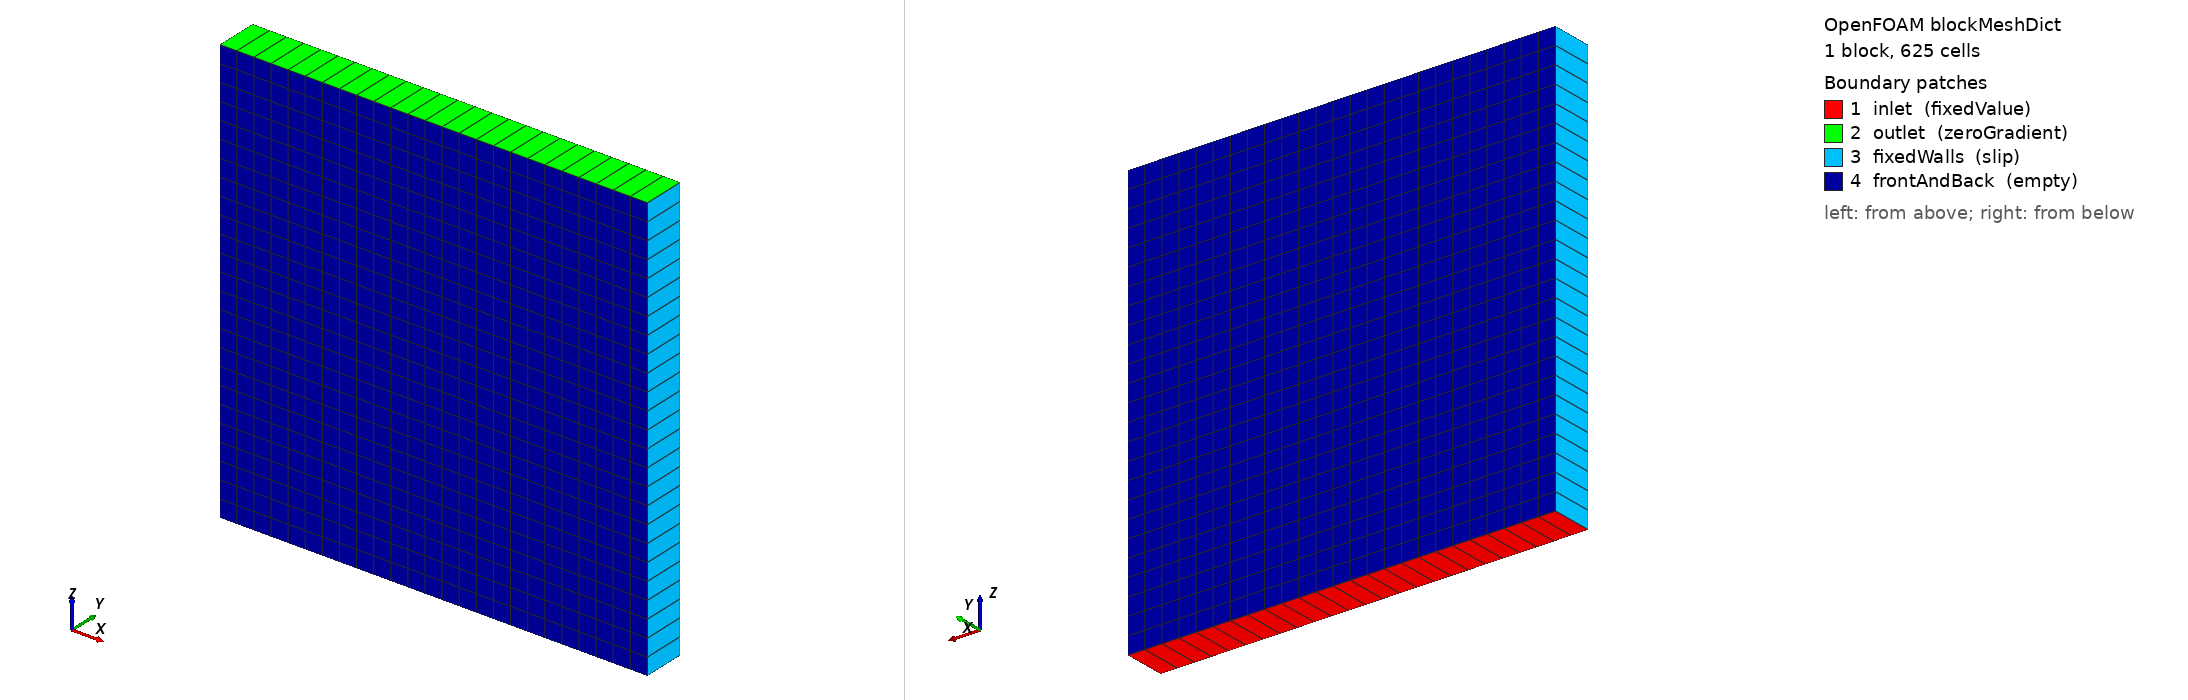

OpenFOAM case: the mesh blockMesh builds from blockMeshDict, 1 block(s), 625 cells. Boundary patches (legend numbers): 1 inlet (fixedValue), 2 outlet (zeroGradient), 3 fixedWalls (slip), 4 frontAndBack (empty). Left view from above one corner, right view from below the opposite corner. Boundary conditions: 0 field file(s) under 0/; 0 of 4 drawn patches have an entry in a shipped field file.

=== system/blockMeshDict ===
/*--------------------------------*- C++ -*----------------------------------*\
| =========                 |                                                 |
| \\      /  F ield         | OpenFOAM: The Open Source CFD Toolbox           |
|  \\    /   O peration     | Version:  v2112                                 |
|   \\  /    A nd           | Website:  www.openfoam.com                      |
|    \\/     M anipulation  |                                                 |
\*---------------------------------------------------------------------------*/
FoamFile
{
    version     2.0;
    format      ascii;
    class       dictionary;
    location    "system";
    object      blockMeshDict;
}
// * * * * * * * * * * * * * * * * * * * * * * * * * * * * * * * * * * * * * //

convertToMeters 1;

lengthX     1;
lengthY     0.1;
lengthZ     1;

vertices
(
    (0        0        0       )
    ($lengthX 0        0       )
    ($lengthX $lengthY 0       )
    (0        $lengthY 0       )
    (0        0        $lengthZ)
    ($lengthX 0        $lengthZ)
    ($lengthX $lengthY $lengthZ)
    (0        $lengthY $lengthZ)
);

blocks
(
    hex (0 1 2 3 4 5 6 7) zone0 (25 1 25) simpleGrading (1 1 1)
);

edges
(
);

boundary
(
    inlet
    {
        type    fixedValue;
        faces
        (
            (0 3 2 1)
        );
    }

    outlet
    {
        type    zeroGradient;
        faces
        (
            (4 5 6 7)
        );
    }

    fixedWalls
    {
        type    slip;
        faces
        (
            (1 2 6 5)
            (0 4 7 3)
        );
    }

    frontAndBack
    {
        type    empty;
        faces
        (
            (0 1 5 4)
            (3 7 6 2)
        );
    }
);


// ************************************************************************* //


=== system/controlDict ===
/*--------------------------------*- C++ -*----------------------------------*\
|       ______          _   __           ______                               |
|      / ____/  ___    / | / /          / ____/  ____   ____ _   ____ ___     |
|     / / __   / _ \  /  |/ /  ______  / /_     / __ \ / __ `/  / __ `__ \    |
|    / /_/ /  /  __/ / /|  /  /_____/ / __/    / /_/ // /_/ /  / / / / / /    |
|    \____/   \___/ /_/ |_/          /_/       \____/ \__,_/  /_/ /_/ /_/     |
|    Copyright (C) 2015 - 2022 EPFL                                           |
\*---------------------------------------------------------------------------*/
FoamFile
{
    version     2.0;
    format      ascii;
    class       dictionary;
    object      controlDict;
}
// * * * * * * * * * * * * * * * * * * * * * * * * * * * * * * * * * * * * * //

application         GeN-Foam;

startFrom           latestTime;

stopAt              endTime;

endTime             1;

deltaT              1;

writeControl        adjustableRunTime;

writeInterval       1;

purgeWrite          0;

writeFormat         ascii;

writePrecision      6;

writeCompression    off;

timeFormat          general;

timePrecision       6;

runTimeModifiable   true;

//- Physics to Solve -----------------------------------------------------------*

solveFluidMechanics     true;

solveEnergy             true;

solveNeutronics         true;

solveThermalMechanics   false;

//- Global options -------------------------------------------------------------*

liquidFuel          false;

//- Time step control options --------------------------------------------------*

adjustTimeStep      true;

maxDeltaT           1;

maxCo               1;

// ************************************************************************* //
